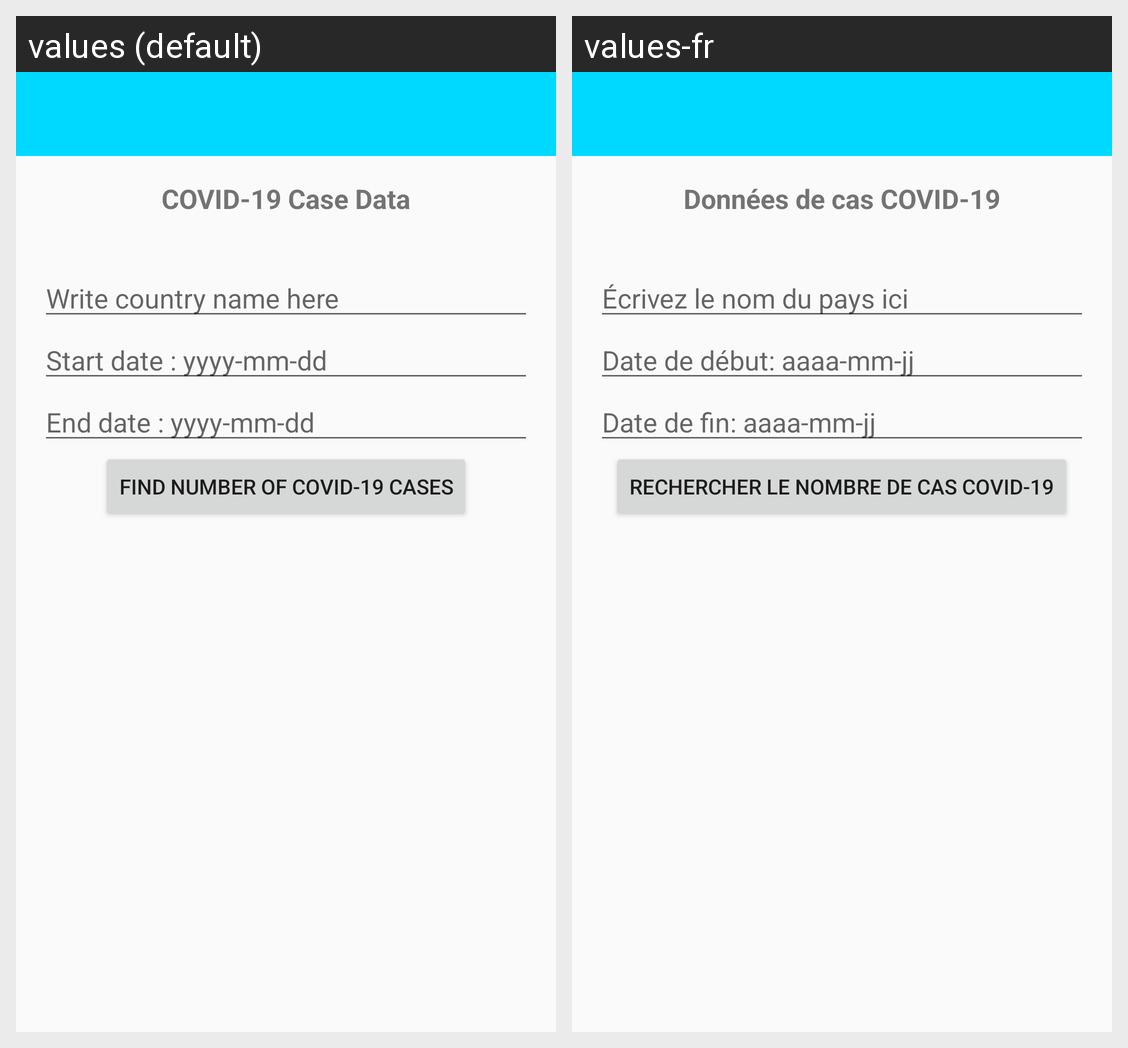

Here is an Android app screen in its default locale and in the app's own translations. Write out the translated-string differences for the strings that appear on this screen.
Android screen res/layout/activity_covid19_country_enter.xml rendered under 2 locales, left to right: values (default), values-fr. Device: Nexus 5 (rendered at 1080×1920; each locale shown at half size, 540×960, under a caption strip naming it); theme AppTheme.
Strings drawn on this screen, with the default value and each locale's value (text and hints the layout hard-codes, and strings that could not be matched under every locale, appear in the picture but are not listed):

c19_covid_19_case_data
  values: COVID-19 Case Data
  values-fr: Données de cas COVID-19

c19_write_country_name_here
  values: Write country name here
  values-fr: Écrivez le nom du pays ici

c19_start_date_yyyy_mm_dd
  values: Start date : yyyy-mm-dd
  values-fr: Date de début: aaaa-mm-jj

c19_end_date_yyyy_mm_dd
  values: End date : yyyy-mm-dd
  values-fr: Date de fin: aaaa-mm-jj

c19_find_number_of_covid_19_cases
  values: Find number of Covid-19 cases
  values-fr: Rechercher le nombre de cas Covid-19
